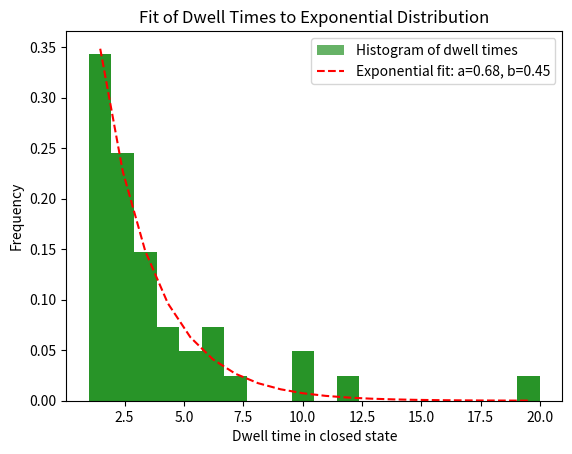

Generate this figure with matplotlib:
import matplotlib.pylab as plt
import numpy as np
from scipy.optimize import curve_fit

# Simulating state transitions (from the previous code)
rng = np.random.default_rng()

A = np.array([[0.98, 0.10, 0],
              [0.02, 0.70, 0.05],
              [0, 0.20, 0.95]])

Tmax = 1000
states = np.zeros(Tmax, dtype=int)
states[0] = 0 #start in closed states

for t in np.arange(Tmax - 1):
    r = rng.uniform(0, 1)
    
    current_state = states[t]
    
    if current_state == 0:
        if r < A[0, 0]:
            states[t + 1] = 0
        else:
             states[t + 1] = 1
            
    elif current_state == 1:
        if r < A[1, 1]:
            states[t + 1] = 1
        elif A[1, 1] < r < A[1, 1] + A[1, 0]:
            states[t + 1] = 1
        else:
            states[t + 1] = 2
    
    elif current_state == 2:
        if r < A[2, 2]:
            states[t + 1] = 2
        else:
            states[t + 1] = 1

# Step 1: Identify closed states (0 and 1)
closed_states = (states == 0) | (states == 1)

# Step 2: Compute dwell times in the closed state
dwell_times = []
current_dwell = 0
for i in range(Tmax):
    if closed_states[i]:
        current_dwell += 1
    else:
        if current_dwell > 0:
            dwell_times.append(current_dwell)
            current_dwell = 0
# Add any ongoing dwell at the end
if current_dwell > 0:
    dwell_times.append(current_dwell)

# Step 3: Make a histogram of dwell times
plt.hist(dwell_times, bins=20, density=True, alpha=0.6, color='g')
plt.xlabel('Dwell time in closed state')
plt.ylabel('Frequency')
plt.title('Histogram of Dwell Times in Closed State')
plt.show()

# Step 4: Fit dwell times to a single exponential

# Define exponential distribution function
def exp_func(x, a, b):
    return a * np.exp(-b * x)

# Generate histogram data for fitting
hist_data, bin_edges = np.histogram(dwell_times, bins=20, density=True)
bin_centers = (bin_edges[:-1] + bin_edges[1:]) / 2

# Perform the curve fit
popt, pcov = curve_fit(exp_func, bin_centers, hist_data)

# Step 5: Plot histogram and fitted exponential curve
plt.hist(dwell_times, bins=20, density=True, alpha=0.6, color='g', label='Histogram of dwell times')
plt.plot(bin_centers, exp_func(bin_centers, *popt), 'r--', label=f'Exponential fit: a={popt[0]:.2f}, b={popt[1]:.2f}')
plt.xlabel('Dwell time in closed state')
plt.ylabel('Frequency')
plt.title('Fit of Dwell Times to Exponential Distribution')
plt.legend()
plt.show()
